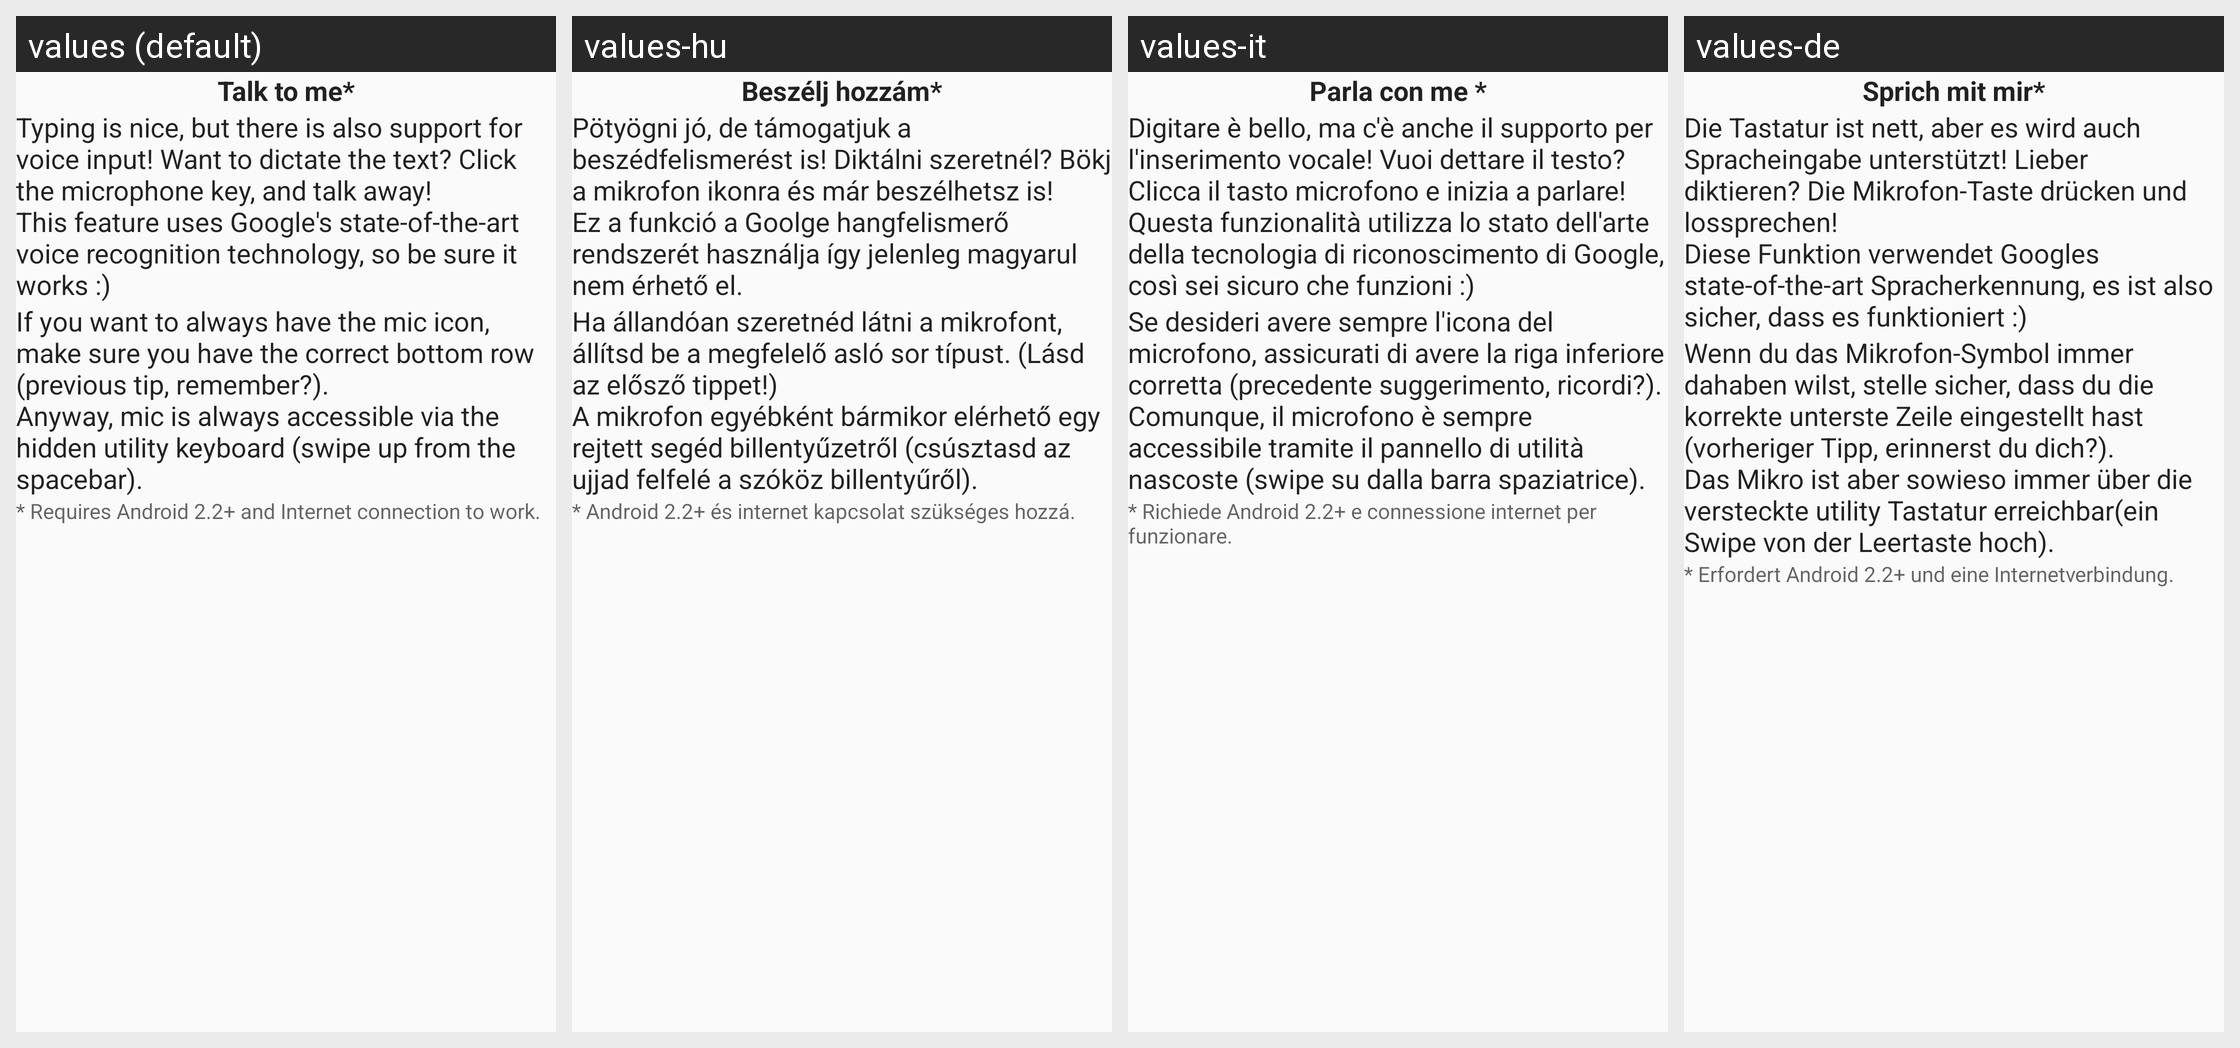

Here is an Android app screen in its default locale and in the app's own translations. Write out the translated-string differences for the strings that appear on this screen.
Android screen res/layout/tip_layout_7.xml rendered under 4 locales, left to right: values (default), values-hu, values-it, values-de. Device: Nexus 5 (rendered at 1080×1920; each locale shown at half size, 540×960, under a caption strip naming it); theme Theme.AskApp.
Other locales in the repository, not shown: values-ar, values-be, values-bg, values-ca, values-cs, values-da, values-el, values-eo, values-es, values-fi, values-fr, values-he, values-hy, values-in, values-iw, values-ka, values-lt, values-mk, values-my, values-nl, values-no, values-pl, values-pt, values-pt-rBR, values-ro, values-ru, values-se, values-sk, values-sl, values-ta, values-th, values-tl, values-tr, values-uk, values-vi.
Strings drawn on this screen, with the default value and each locale's value (text and hints the layout hard-codes, and strings that could not be matched under every locale, appear in the picture but are not listed):

tip_7_voice_input
  values: Talk to me*
  values-hu: Beszélj hozzám*
  values-it: Parla con me *
  values-de: Sprich mit mir*

tip_7_voice_input_tip
  values: Typing is nice, but there is also support for voice input! Want to dictate the text? Click the microphone key, and talk away!
      This feature uses Google's state-of-the-art voice recognition technology, so be sure it works :)
  values-hu: Pötyögni jó, de támogatjuk a beszédfelismerést is! Diktálni szeretnél? Bökj a mikrofon ikonra és már beszélhetsz is!
      Ez a funkció a Goolge hangfelismerő rendszerét használja így jelenleg magyarul nem érhető el.
  values-it: Digitare è bello, ma c'è anche il supporto per l'inserimento vocale! Vuoi dettare il testo? Clicca il tasto microfono e inizia a parlare!
      Questa funzionalità utilizza lo stato dell'arte della tecnologia di riconoscimento di Google, così sei sicuro che funzioni :)
  values-de: Die Tastatur ist nett, aber es wird auch Spracheingabe unterstützt! Lieber diktieren? Die Mikrofon-Taste drücken und lossprechen!
      Diese Funktion verwendet Googles state-of-the-art Spracherkennung, es ist also sicher, dass es funktioniert :)

tip_7_voice_input_tip_dont_forget_bottom_row
  values: If you want to always have the mic icon, make sure you have the correct bottom row (previous tip, remember?).
      Anyway, mic is always accessible via the hidden utility keyboard (swipe up from the spacebar).
  values-hu: Ha állandóan szeretnéd látni a mikrofont, állítsd be a megfelelő asló sor típust. (Lásd az elősző tippet!)
      A mikrofon egyébként bármikor elérhető egy rejtett segéd billentyűzetről (csúsztasd az ujjad felfelé a szóköz billentyűről).
  values-it: Se desideri avere sempre l'icona del microfono, assicurati di avere la riga inferiore corretta (precedente suggerimento, ricordi?).
      Comunque, il microfono è sempre accessibile tramite il pannello di utilità nascoste (swipe su dalla barra spaziatrice).
  values-de: Wenn du das Mikrofon-Symbol immer dahaben wilst, stelle sicher, dass du die korrekte unterste Zeile eingestellt hast (vorheriger Tipp, erinnerst du dich?).
      Das Mikro ist aber sowieso immer über die versteckte utility Tastatur erreichbar(ein Swipe von der Leertaste hoch).

tip_7_voice_input_tip_note
  values: * Requires Android 2.2+ and Internet connection to work.
  values-hu: * Android 2.2+ és internet kapcsolat szükséges hozzá.
  values-it: * Richiede Android 2.2+ e connessione internet per funzionare.
  values-de: * Erfordert Android 2.2+ und eine Internetverbindung.
